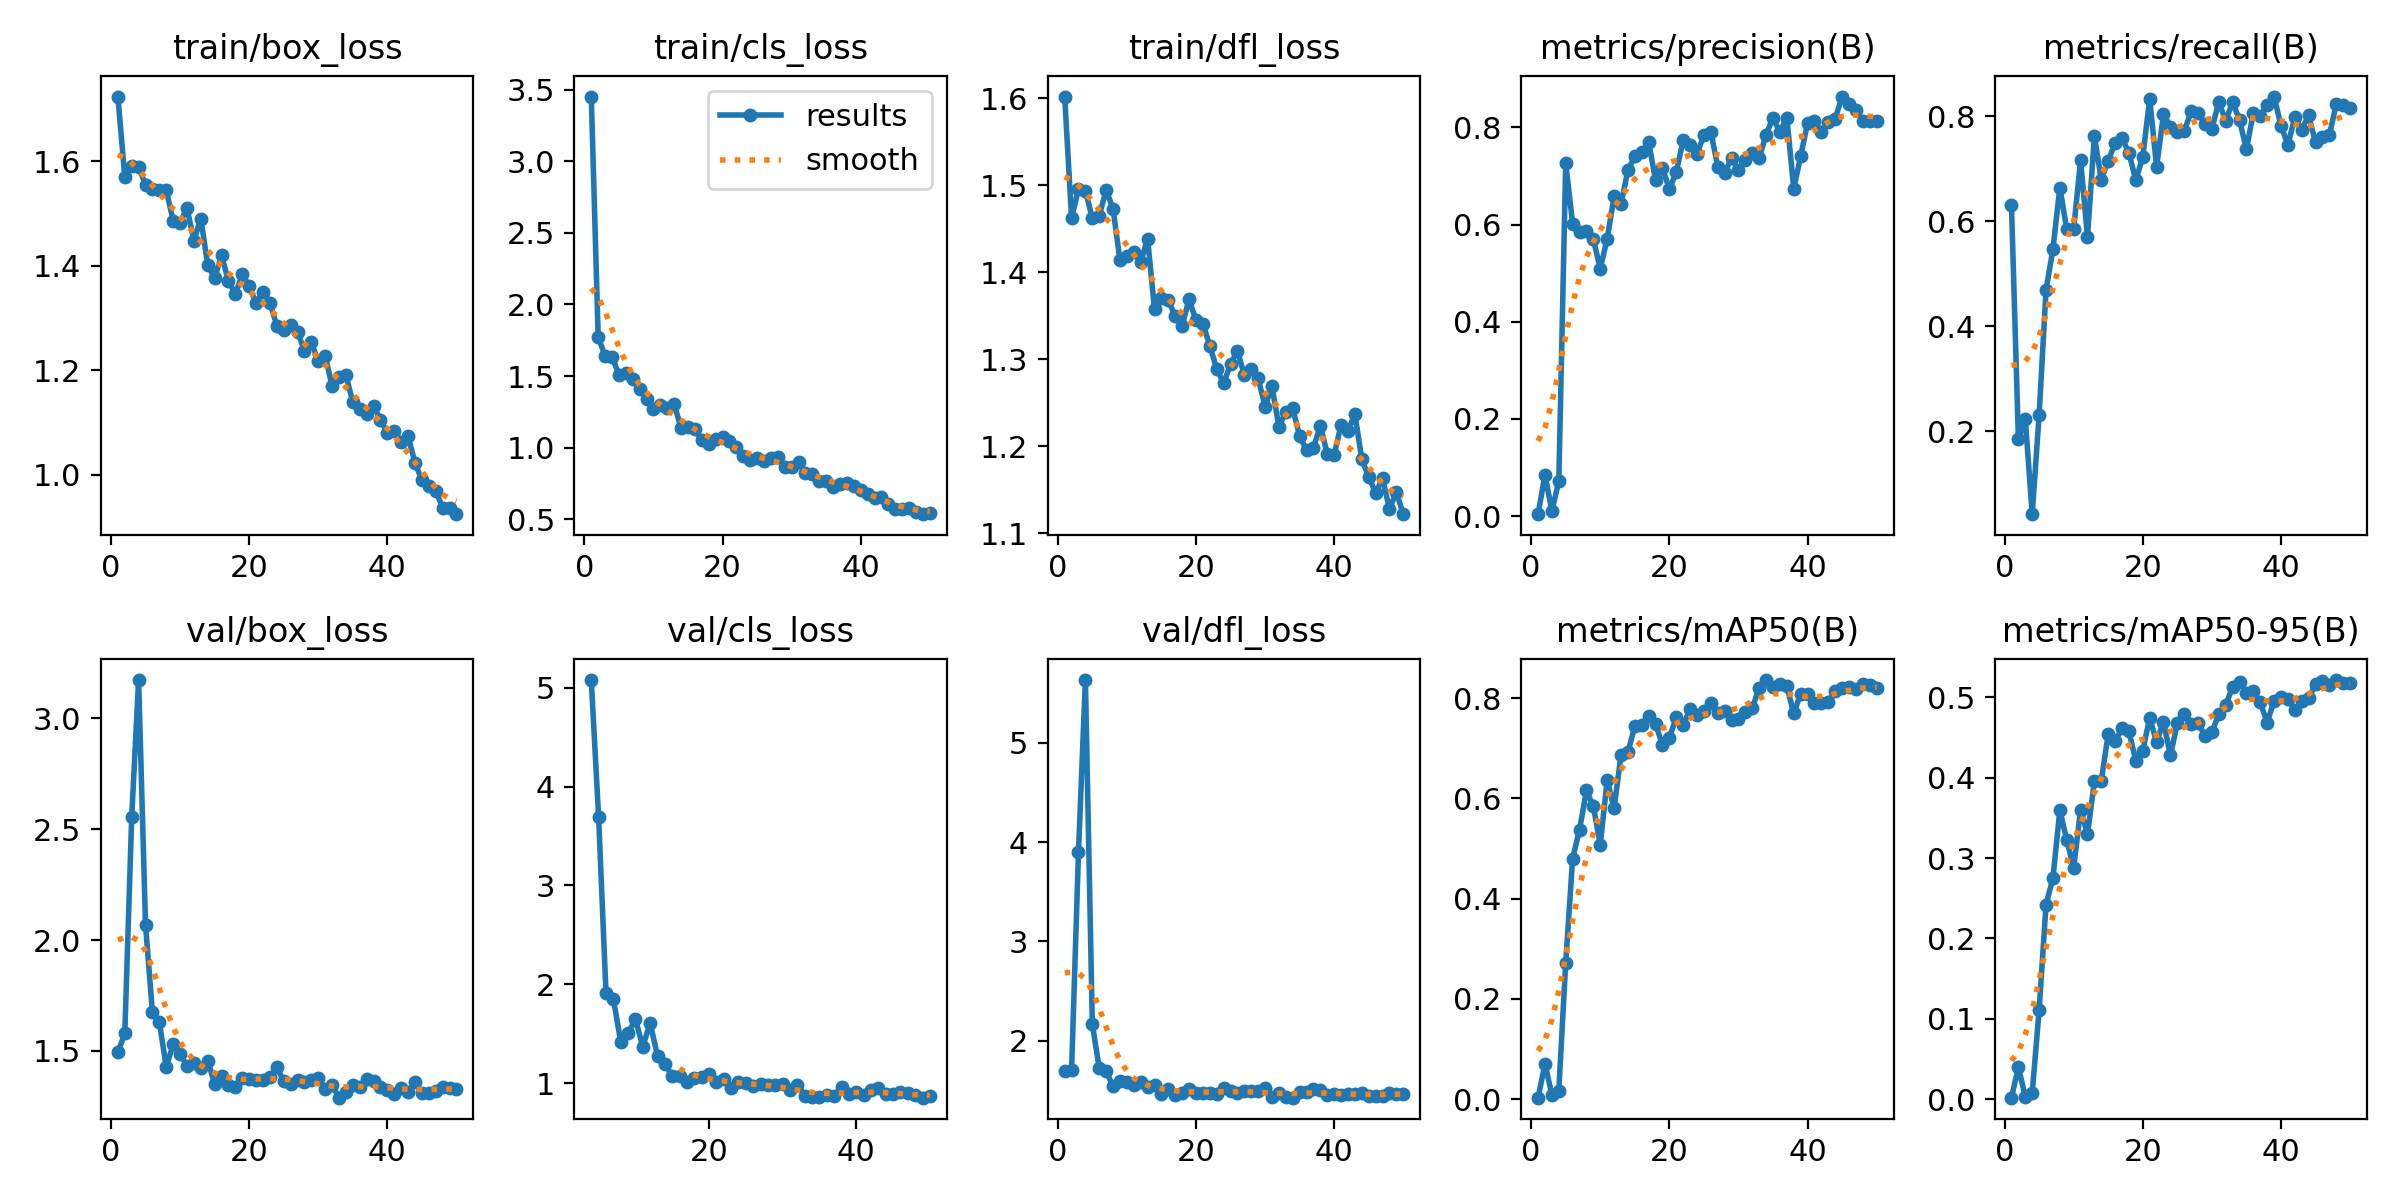

The table this chart was drawn from, first rows:
epoch, time, train/box_loss, train/cls_loss, train/dfl_loss, metrics/precision(B), metrics/recall(B), metrics/mAP50(B), metrics/mAP50-95(B), val/box_loss, val/cls_loss, val/dfl_loss, lr/pg0, lr/pg1, lr/pg2
1, 22.84, 1.723, 3.453, 1.602, 0.00386, 0.6299, 0.00321, 0.00195, 1.493, inf, 1.696, 0.0005168, 0.0005168, 0.0005168
2, 44.47, 1.57, 1.773, 1.462, 0.08488, 0.185, 0.07081, 0.04007, 1.579, inf, 1.711, 0.001029, 0.001029, 0.001029
3, 63.98, 1.591, 1.641, 1.496, 0.01047, 0.223, 0.00836, 0.00288, 2.553, inf, 3.901, 0.001521, 0.001521, 0.001521
4, 82.6, 1.589, 1.636, 1.494, 0.07161, 0.04156, 0.01742, 0.00766, 3.172, 5.078, 5.63, 0.001568, 0.001568, 0.001568
5, 102.1, 1.555, 1.509, 1.462, 0.7257, 0.2302, 0.2727, 0.1105, 2.069, 3.688, 2.167, 0.001535, 0.001535, 0.001535
6, 122.3, 1.547, 1.522, 1.465, 0.602, 0.4683, 0.4798, 0.242, 1.674, 1.909, 1.727, 0.001502, 0.001502, 0.001502
7, 142.1, 1.544, 1.476, 1.495, 0.5855, 0.5466, 0.5376, 0.2754, 1.63, 1.852, 1.693, 0.001469, 0.001469, 0.001469
8, 161.4, 1.544, 1.41, 1.473, 0.5869, 0.6639, 0.6158, 0.3594, 1.428, 1.419, 1.543, 0.001436, 0.001436, 0.001436
9, 181.7, 1.486, 1.338, 1.414, 0.5696, 0.5844, 0.584, 0.3225, 1.529, 1.503, 1.595, 0.001403, 0.001403, 0.001403
10, 201, 1.482, 1.273, 1.419, 0.5094, 0.5849, 0.508, 0.2877, 1.487, 1.647, 1.588, 0.00137, 0.00137, 0.00137
11, 220.8, 1.51, 1.294, 1.423, 0.5703, 0.7155, 0.6364, 0.3601, 1.432, 1.368, 1.553, 0.001337, 0.001337, 0.001337
12, 240.2, 1.448, 1.279, 1.412, 0.6578, 0.5701, 0.5803, 0.3299, 1.447, 1.61, 1.586, 0.001304, 0.001304, 0.001304
13, 259.6, 1.49, 1.301, 1.439, 0.6414, 0.7619, 0.6861, 0.3955, 1.425, 1.273, 1.536, 0.001271, 0.001271, 0.001271
14, 279.1, 1.402, 1.136, 1.357, 0.712, 0.6788, 0.6918, 0.3964, 1.457, 1.198, 1.558, 0.001238, 0.001238, 0.001238
15, 298.8, 1.376, 1.144, 1.37, 0.7409, 0.7147, 0.7443, 0.4547, 1.352, 1.072, 1.465, 0.001205, 0.001205, 0.001205
16, 318.3, 1.42, 1.13, 1.368, 0.7494, 0.7495, 0.7468, 0.4456, 1.386, 1.074, 1.511, 0.001172, 0.001172, 0.001172
17, 337.6, 1.371, 1.05, 1.349, 0.7698, 0.7588, 0.7639, 0.4617, 1.347, 1.013, 1.456, 0.001139, 0.001139, 0.001139
18, 357.2, 1.345, 1.024, 1.338, 0.6916, 0.7297, 0.7483, 0.4576, 1.337, 1.053, 1.475, 0.001106, 0.001106, 0.001106
19, 376.6, 1.384, 1.059, 1.369, 0.7167, 0.6778, 0.7067, 0.4209, 1.38, 1.066, 1.51, 0.001073, 0.001073, 0.001073
20, 396, 1.361, 1.077, 1.345, 0.6728, 0.7222, 0.7202, 0.4336, 1.374, 1.09, 1.473, 0.00104, 0.00104, 0.00104
21, 415.6, 1.328, 1.043, 1.341, 0.7081, 0.8333, 0.762, 0.4745, 1.368, 1.01, 1.471, 0.001007, 0.001007, 0.001007
22, 435.1, 1.35, 1.002, 1.316, 0.7734, 0.7031, 0.7464, 0.4446, 1.37, 1.036, 1.478, 0.0009739, 0.0009739, 0.0009739
23, 454.7, 1.329, 0.9423, 1.289, 0.763, 0.804, 0.7776, 0.4698, 1.381, 0.9534, 1.466, 0.0009409, 0.0009409, 0.0009409
24, 473.9, 1.285, 0.911, 1.273, 0.7456, 0.7793, 0.7657, 0.4277, 1.425, 1.007, 1.522, 0.0009078, 0.0009078, 0.0009078
25, 493.3, 1.277, 0.9304, 1.294, 0.7841, 0.77, 0.7746, 0.4678, 1.364, 1.001, 1.491, 0.0008748, 0.0008748, 0.0008748
26, 512.6, 1.287, 0.9077, 1.31, 0.7912, 0.7711, 0.7896, 0.4796, 1.35, 0.9738, 1.473, 0.0008418, 0.0008418, 0.0008418
27, 532.6, 1.274, 0.9238, 1.282, 0.7187, 0.8092, 0.7705, 0.4673, 1.368, 0.9952, 1.49, 0.0008088, 0.0008088, 0.0008088
28, 551.7, 1.237, 0.9314, 1.289, 0.7068, 0.8061, 0.7748, 0.4687, 1.362, 0.9782, 1.498, 0.0007758, 0.0007758, 0.0007758
29, 571.5, 1.254, 0.866, 1.278, 0.7364, 0.7845, 0.7557, 0.4517, 1.371, 0.9835, 1.49, 0.0007428, 0.0007428, 0.0007428
30, 590.6, 1.217, 0.8611, 1.246, 0.7121, 0.7759, 0.7592, 0.4564, 1.38, 0.9936, 1.528, 0.0007098, 0.0007098, 0.0007098
31, 610.8, 1.227, 0.8958, 1.269, 0.733, 0.8271, 0.7715, 0.4789, 1.328, 0.9292, 1.429, 0.0006768, 0.0006768, 0.0006768
32, 630.1, 1.17, 0.8225, 1.223, 0.7475, 0.7914, 0.7797, 0.4905, 1.348, 0.9847, 1.476, 0.0006438, 0.0006438, 0.0006438
33, 650.3, 1.187, 0.8154, 1.24, 0.7368, 0.8268, 0.8207, 0.5131, 1.289, 0.8738, 1.432, 0.0006108, 0.0006108, 0.0006108
34, 669.8, 1.19, 0.7683, 1.244, 0.7853, 0.7927, 0.8359, 0.5192, 1.314, 0.8588, 1.428, 0.0005778, 0.0005778, 0.0005778
35, 689.6, 1.139, 0.7682, 1.212, 0.8203, 0.7368, 0.8221, 0.5056, 1.347, 0.8576, 1.485, 0.0005448, 0.0005448, 0.0005448
36, 708.9, 1.125, 0.7236, 1.196, 0.7907, 0.8061, 0.8279, 0.5078, 1.338, 0.8807, 1.487, 0.0005118, 0.0005118, 0.0005118
37, 728.6, 1.117, 0.7452, 1.198, 0.8203, 0.8009, 0.8236, 0.4939, 1.375, 0.8726, 1.517, 0.0004788, 0.0004788, 0.0004788
38, 747.9, 1.132, 0.7533, 1.224, 0.6735, 0.821, 0.7694, 0.4685, 1.362, 0.9576, 1.509, 0.0004458, 0.0004458, 0.0004458
39, 767.7, 1.106, 0.7336, 1.191, 0.7411, 0.8374, 0.8087, 0.4958, 1.337, 0.8922, 1.457, 0.0004127, 0.0004127, 0.0004127
40, 786.8, 1.079, 0.7054, 1.19, 0.8086, 0.7821, 0.8085, 0.5005, 1.325, 0.911, 1.461, 0.0003797, 0.0003797, 0.0003797
41, 807.5, 1.084, 0.6734, 1.225, 0.813, 0.7451, 0.7892, 0.4979, 1.308, 0.8795, 1.45, 0.0003467, 0.0003467, 0.0003467
42, 827, 1.062, 0.6495, 1.218, 0.7905, 0.7974, 0.7893, 0.4841, 1.331, 0.9323, 1.466, 0.0003137, 0.0003137, 0.0003137
43, 846.7, 1.074, 0.6551, 1.237, 0.8104, 0.774, 0.7923, 0.496, 1.314, 0.9458, 1.46, 0.0002807, 0.0002807, 0.0002807
44, 865.8, 1.023, 0.6048, 1.185, 0.8181, 0.8014, 0.8146, 0.499, 1.36, 0.8884, 1.479, 0.0002477, 0.0002477, 0.0002477
45, 885.3, 0.9897, 0.5739, 1.165, 0.8635, 0.7502, 0.8198, 0.5163, 1.31, 0.8888, 1.443, 0.0002147, 0.0002147, 0.0002147
46, 904.4, 0.9793, 0.5699, 1.147, 0.8488, 0.7593, 0.8213, 0.5198, 1.313, 0.9095, 1.448, 0.0001817, 0.0001817, 0.0001817
47, 924, 0.9695, 0.5761, 1.163, 0.8352, 0.7634, 0.8184, 0.5152, 1.32, 0.8972, 1.447, 0.0001487, 0.0001487, 0.0001487
48, 943.2, 0.9371, 0.551, 1.128, 0.814, 0.8231, 0.8273, 0.5215, 1.338, 0.8761, 1.476, 0.0001157, 0.0001157, 0.0001157
49, 963.1, 0.9368, 0.5346, 1.148, 0.8125, 0.8214, 0.8252, 0.5179, 1.334, 0.8525, 1.462, 8.26832e-05, 8.26832e-05, 8.26832e-05
50, 982.3, 0.9247, 0.5399, 1.122, 0.8131, 0.8153, 0.821, 0.5173, 1.33, 0.8677, 1.468, 4.96766e-05, 4.96766e-05, 4.96766e-05
